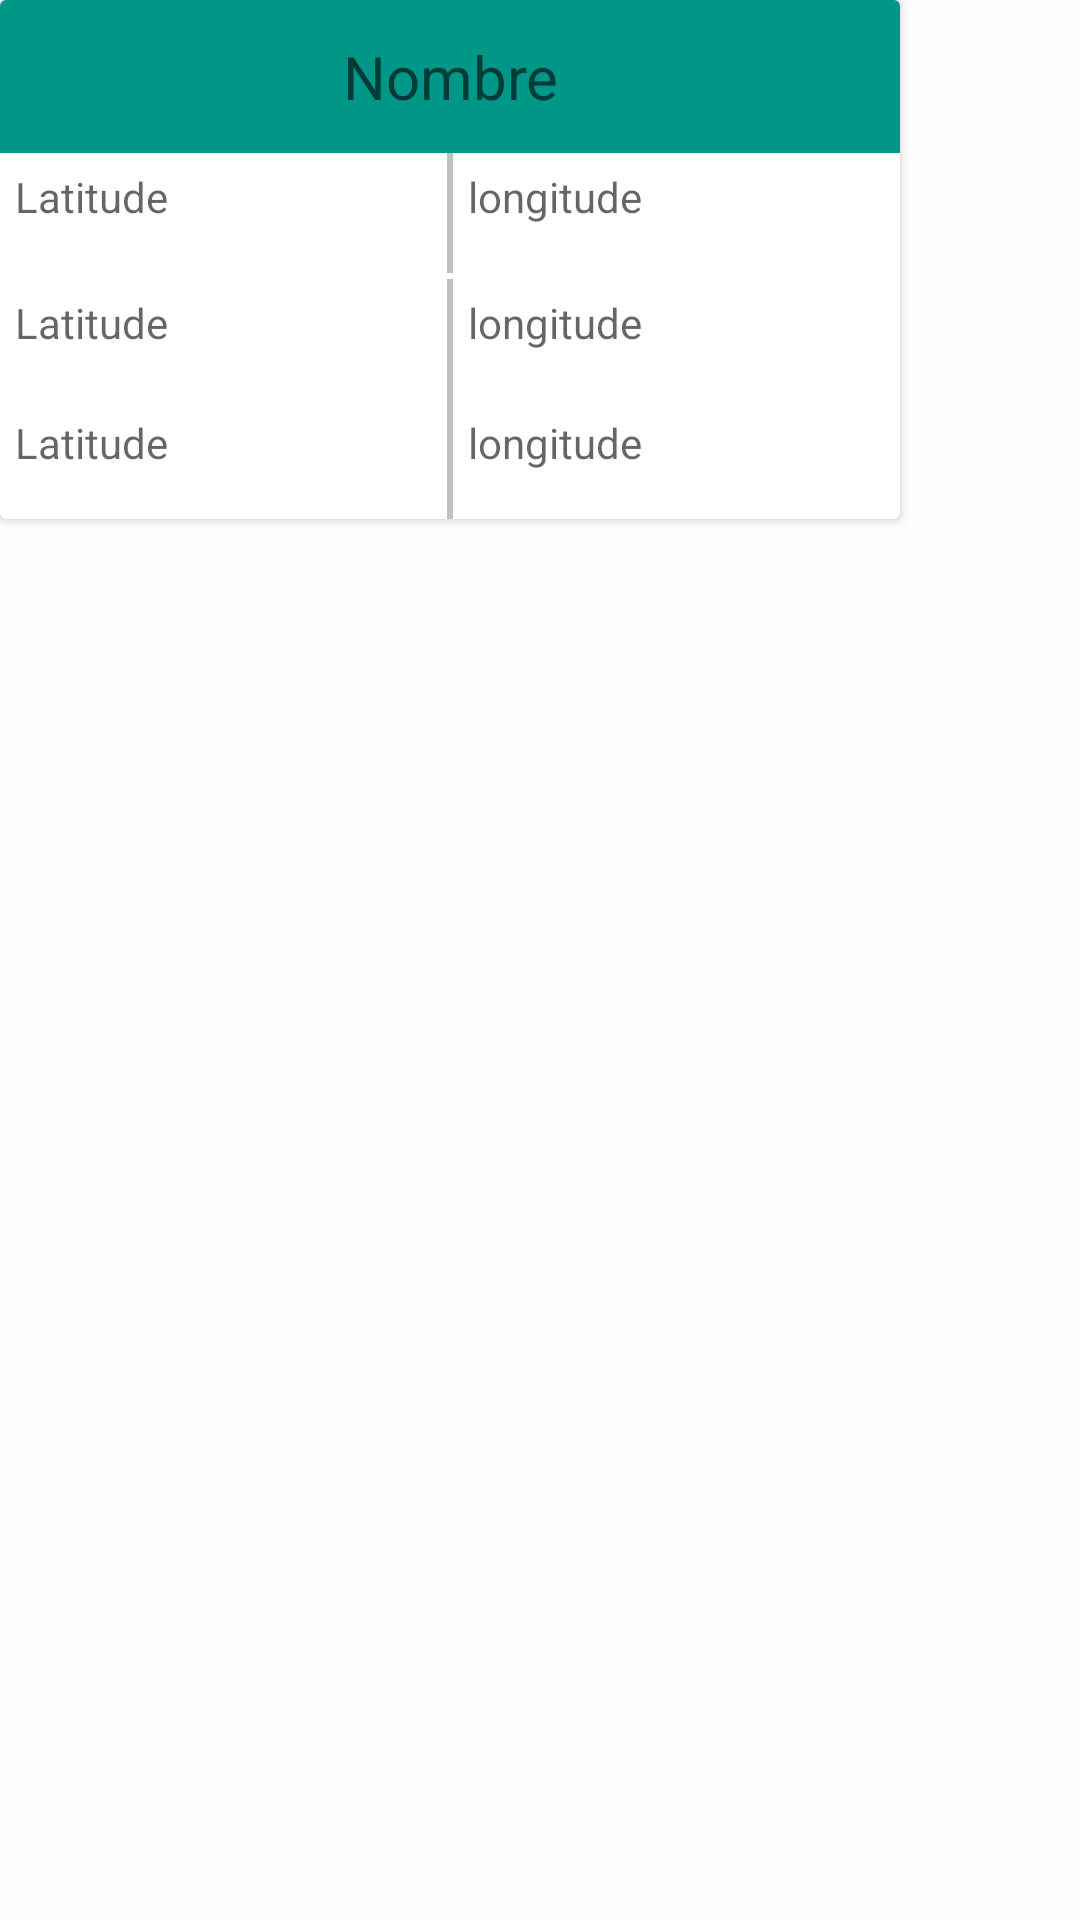

Android layout source for this screen:
<!-- AndroidManifest.xml: application theme AppTheme -->
<!-- res/layout/sliding_up_view.xml -->
<?xml version="1.0" encoding="utf-8"?>
<ScrollView xmlns:android="http://schemas.android.com/apk/res/android"
    android:orientation="vertical" android:layout_width="match_parent"
    android:layout_height="match_parent"
    android:background="@color/white_alpha"
    >
    
    
    <android.support.v7.widget.CardView
        android:layout_width="300dp"
        android:layout_height="200dp"
        android:background="@color/black_alpha">
        <LinearLayout
            android:layout_width="match_parent"
            android:layout_height="match_parent"
            android:orientation="vertical">


            <TextView
                android:layout_width="match_parent"
                android:layout_height="wrap_content"
                android:id="@+id/edit_text_region"
                android:hint="Nombre"
                android:padding="12dp"
                android:textColor="@color/white"
                android:textSize="20dp"
                android:background="@color/colorPrimary"
                android:textAlignment="center"/>


            <LinearLayout
                android:layout_width="match_parent"
                android:layout_height="wrap_content"
                android:orientation="horizontal"
                android:background="@color/black_alpha"
                android:layout_marginBottom="2dp">

                <TextView
                    android:layout_width="149dp"
                    android:layout_height="40dp"
                    android:padding="5dp"
                    android:hint="Latitude"
                    android:background="@color/white"
                    android:layout_marginRight="2dp"/>
                <TextView
                    android:layout_width="149dp"
                    android:layout_height="40dp"
                    android:padding="5dp"
                    android:hint="longitude"
                    android:background="@color/white"/>

            </LinearLayout>

            <LinearLayout
                android:layout_width="match_parent"
                android:layout_height="wrap_content"
                android:orientation="horizontal"
                android:background="@color/black_alpha">

                <TextView
                    android:layout_width="149dp"
                    android:layout_height="40dp"
                    android:padding="5dp"
                    android:hint="Latitude"
                    android:background="@color/white"
                    android:layout_marginRight="2dp"/>
                <TextView
                    android:layout_width="149dp"
                    android:layout_height="40dp"
                    android:padding="5dp"
                    android:hint="longitude"
                    android:background="@color/white"/>

            </LinearLayout>

            <LinearLayout
                android:layout_width="match_parent"
                android:layout_height="wrap_content"
                android:orientation="horizontal"
                android:background="@color/black_alpha">

                <TextView
                    android:layout_width="149dp"
                    android:layout_height="40dp"
                    android:padding="5dp"
                    android:hint="Latitude"
                    android:background="@color/white"
                    android:layout_marginRight="2dp"/>
                <TextView
                    android:layout_width="149dp"
                    android:layout_height="40dp"
                    android:padding="5dp"
                    android:hint="longitude"
                    android:background="@color/white"/>

            </LinearLayout>







        </LinearLayout>



    </android.support.v7.widget.CardView>

</ScrollView>
<!-- resources referenced by this layout -->
<resources>
  <color name="black_alpha">#3e000000</color>
  <color name="colorPrimary">#009688</color>
  <color name="white">#FFFFFF</color>
  <color name="white_alpha">#e0ffffff</color>
  <style name="AppTheme" parent="Theme.AppCompat.Light.DarkActionBar">
          
  
          <item name="windowNoTitle">true</item>
          <item name="windowActionBar">false</item>
          <item name="android:windowActionBarOverlay">false</item>
      </style>
</resources>
